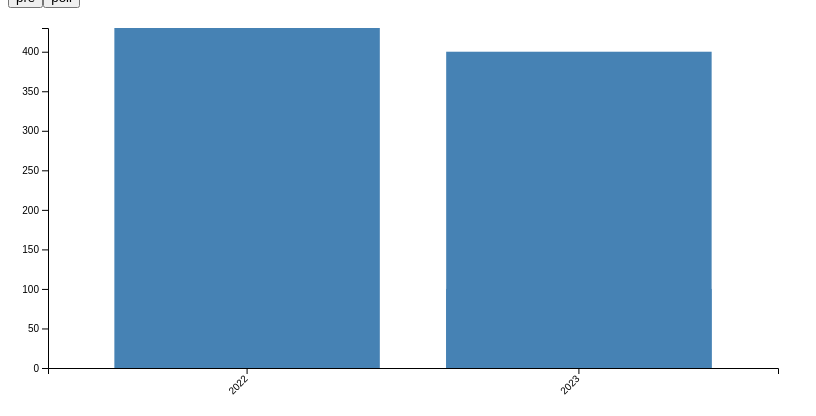
D3 v6 page, settled after 360 driven frames (6 s of simulated time); the page loaded 1 data file(s).


        // Set the dimensions and margins of the graph
        const margin = {top: 20, right: 30, bottom: 40, left: 40},
              width = 800 - margin.left - margin.right,
              height = 400 - margin.top - margin.bottom;

        // Append the svg object to the body of the page
        const svg = d3.select("body")
                      .append("svg")
                      .attr("width", width + margin.left + margin.right)
                      .attr("height", height + margin.top + margin.bottom)
                      .append("g")
                      .attr("transform", `translate(${margin.left},${margin.top})`);

        // Create a tooltip
        const tooltip = d3.select("body")
                          .append("div")
                          .attr("class", "tooltip")
                          .style("opacity", 0);

        function updateChart(category) {
            d3.csv("data.csv").then(data => {
                // Filter data based on the selected category
                const filteredData = data.filter(d => d.category === category);

                // Update the X axis
                const x = d3.scaleBand()
                            .range([0, width])
                            .domain(filteredData.map(d => d.year))
                            .padding(0.2);
                svg.selectAll("g.x-axis").remove();
                svg.append("g")
                   .attr("class", "x-axis")
                   .attr("transform", `translate(0,${height})`)
                   .call(d3.axisBottom(x))
                   .selectAll("text")
                   .attr("transform", "translate(-10,0)rotate(-45)")
                   .style("text-anchor", "end");

                // Update the Y axis
                const y = d3.scaleLinear()
                            .domain([0, d3.max(filteredData, d => +d.value)])
                            .range([height, 0]);
                svg.selectAll("g.y-axis").remove();
                svg.append("g")
                   .attr("class", "y-axis")
                   .call(d3.axisLeft(y));

                // Update the bars
                const bars = svg.selectAll(".bar")
                                .data(filteredData);

                bars.enter()
                    .append("rect")
                    .attr("class", "bar")
                    .merge(bars)
                    .attr("x", d => x(d.year))
                    .attr("y", d => y(d.value))
                    .attr("width", x.bandwidth())
                    .attr("height", d => height - y(d.value))
                    .on("mouseover", function(event, d) {
                        tooltip.transition()
                               .duration(200)
                               .style("opacity", .9);
                        tooltip.html(`Value: ${d.value}`)
                               .style("left", (event.pageX) + "px")
                               .style("top", (event.pageY - 28) + "px");
                    })
                    .on("mouseout", function(d) {
                        tooltip.transition()
                               .duration(500)
                               .style("opacity", 0);
                    });

                bars.exit().remove();
            });
        }

        // Load data and create buttons
        d3.csv("data.csv").then(data => {
            const categories = Array.from(new Set(data.map(d => d.category)));
            const buttonsDiv = d3.select("#buttons");

            categories.forEach(category => {
                buttonsDiv.append("button")
                          .text(category)
                          .on("click", () => updateChart(category));
            });

            // Initial chart
            updateChart(categories[0]);
        });
    

### data: data.csv
category, year, value
pre, 2022, 430
poll, 2022, 900
pre, 2023, 400
pre, 2023, 100
poll, 2023, 700